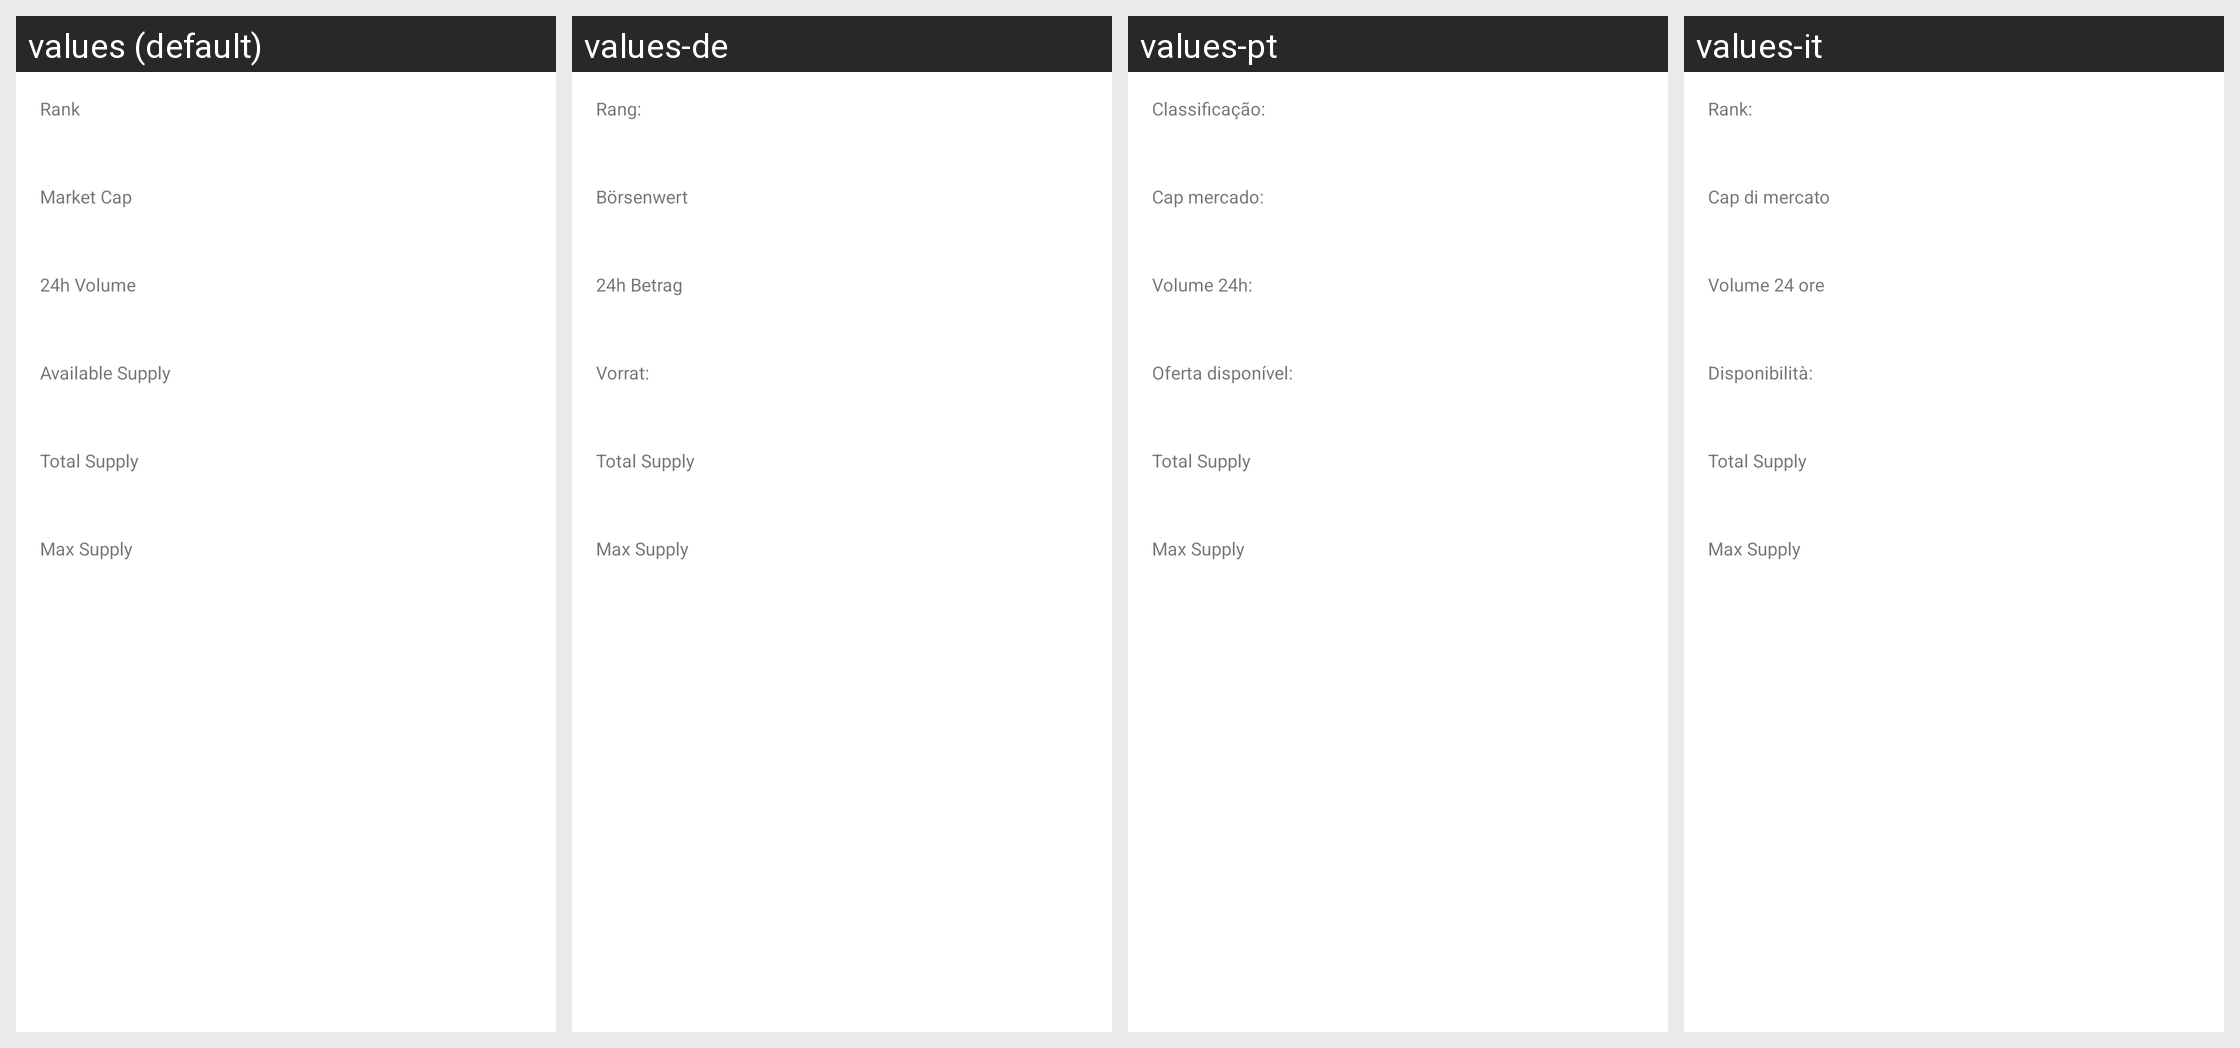

This grid shows one Android layout under several languages. Give, for every string resource on the screen, its name, the default text and each shown locale's text.
Android screen res/layout/card_view_asset_statistics.xml rendered under 4 locales, left to right: values (default), values-de, values-pt, values-it. Device: Nexus 5 (rendered at 1080×1920; each locale shown at half size, 540×960, under a caption strip naming it); theme CoinnectionTheme.Light.
Other locales in the repository, not shown: values-es, values-fr, values-hi, values-in, values-ja, values-ko, values-ru, values-zh.
Strings drawn on this screen, with the default value and each locale's value (text and hints the layout hard-codes, and strings that could not be matched under every locale, appear in the picture but are not listed):

rank_header
  values: Rank
  values-de: Rang:
  values-pt: Classificação:
  values-it: Rank:

market_cap_header
  values: Market Cap
  values-de: Börsenwert
  values-pt: Cap mercado:
  values-it: Cap di mercato

volume_twenty_four_hour_header
  values: 24h Volume
  values-de: 24h Betrag
  values-pt: Volume 24h:
  values-it: Volume 24 ore

available_supply_header
  values: Available Supply
  values-de: Vorrat:
  values-pt: Oferta disponível:
  values-it: Disponibilità:

total_supply_header
  values: Total Supply
  values-de: Total Supply  [not translated; the default value is used]
  values-pt: Total Supply  [not translated; the default value is used]
  values-it: Total Supply  [not translated; the default value is used]

max_supply_header
  values: Max Supply
  values-de: Max Supply  [not translated; the default value is used]
  values-pt: Max Supply  [not translated; the default value is used]
  values-it: Max Supply  [not translated; the default value is used]
